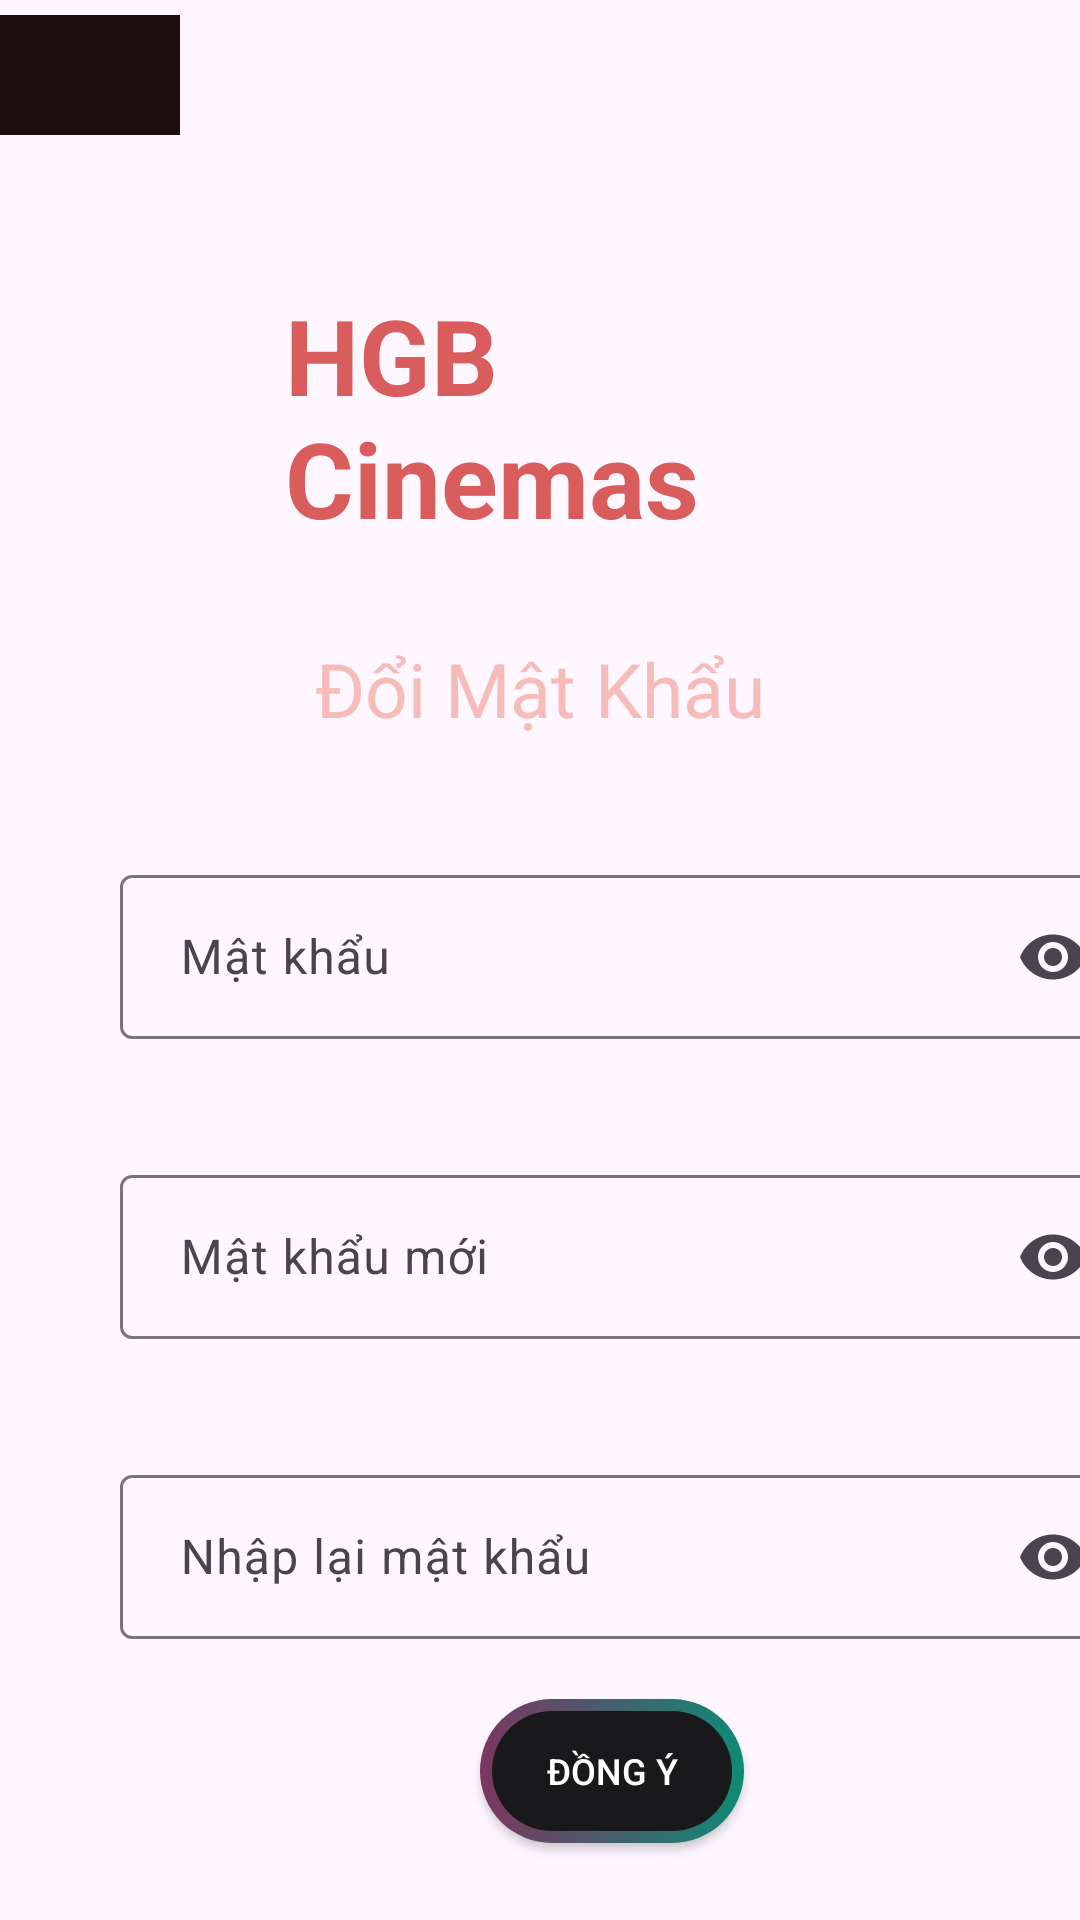

Android layout source for this screen:
<!-- AndroidManifest.xml: application theme Theme.MyApp -->
<!-- res/layout/activity_change_password.xml -->
<?xml version="1.0" encoding="utf-8"?>
<LinearLayout xmlns:android="http://schemas.android.com/apk/res/android"
    xmlns:app="http://schemas.android.com/apk/res-auto"
    xmlns:tools="http://schemas.android.com/tools"
    android:id="@+id/main"
    android:background="@drawable/backgroup"
    android:layout_width="match_parent"
    android:layout_height="match_parent"
    android:orientation="vertical"
    tools:context=".Activity.ChangePassword">
    <ImageView
        android:id="@+id/imBack_change"
        android:layout_marginTop="5dp"
        android:layout_width="60dp"
        android:layout_height="40dp"
        android:background="@color/back_backgroup"
        app:srcCompat="@drawable/ic_arrowback_white_admin" />

    <TextView
        android:layout_width="match_parent"
        android:layout_height="wrap_content"
        android:layout_marginLeft="95dp"
        android:layout_marginTop="50dp"
        android:layout_marginRight="90dp"
        android:layout_marginBottom="30dp"
        android:text="HGB Cinemas"
        android:textColor="#DA5D5D"
        android:textSize="35sp"
        android:textStyle="bold" />

    <TextView
        android:id="@+id/textView2"
        android:layout_width="match_parent"
        android:textSize="25dp"
        android:textColor="@color/lightorange"
        android:gravity="center"
        android:layout_height="wrap_content"
        android:text="Đổi Mật Khẩu" />
    <com.google.android.material.textfield.TextInputLayout
        android:layout_width="335dp"
        android:layout_height="60dp"
        android:layout_marginLeft="40dp"
        android:layout_marginTop="40dp"
        android:layout_marginRight="40dp"
        app:endIconMode="password_toggle">
        

        <com.google.android.material.textfield.TextInputEditText
            android:id="@+id/txtMatKhau1"
            android:layout_width="match_parent"
            android:layout_height="wrap_content"
            android:hint="@string/password"
            android:paddingLeft="20dp"
            android:textColor="@android:color/white"
            android:textColorHint="@android:color/white"
            android:inputType="textPassword" />
    </com.google.android.material.textfield.TextInputLayout>

    <com.google.android.material.textfield.TextInputLayout
        android:layout_width="335dp"
        android:layout_height="60dp"
        android:layout_marginLeft="40dp"
        android:layout_marginTop="40dp"
        android:layout_marginRight="40dp"
        app:endIconMode="password_toggle">
        

        <com.google.android.material.textfield.TextInputEditText
            android:id="@+id/txtMatKhauMoi"
            android:layout_width="match_parent"
            android:layout_height="wrap_content"
            android:hint="@string/changepassword1"
            android:paddingLeft="20dp"
            android:textColor="@android:color/white"
            android:textColorHint="@android:color/white"
            android:inputType="textPassword" />
    </com.google.android.material.textfield.TextInputLayout>

    <com.google.android.material.textfield.TextInputLayout
        android:layout_width="335dp"
        android:layout_height="60dp"
        android:layout_marginLeft="40dp"
        android:layout_marginTop="40dp"
        android:layout_marginRight="40dp"
        app:endIconMode="password_toggle">
        

        <com.google.android.material.textfield.TextInputEditText
            android:id="@+id/txtNhapLaiMK"
            android:layout_width="match_parent"
            android:layout_height="wrap_content"
            android:hint="@string/changepassword2"
            android:paddingLeft="20dp"
            android:textColor="@android:color/white"
            android:textColorHint="@android:color/white"
            android:inputType="textPassword" />
    </com.google.android.material.textfield.TextInputLayout>
    <ProgressBar
        android:id="@+id/progressBar"
        android:visibility="gone"
        android:layout_gravity="center"
        android:layout_width="wrap_content"
        android:layout_height="wrap_content">
    </ProgressBar>
    <androidx.appcompat.widget.AppCompatButton
        android:id="@+id/btnDongY"
        android:layout_width="wrap_content"
        android:layout_height="wrap_content"
        android:layout_marginLeft="160dp"
        android:layout_marginTop="20dp"
        android:background="@drawable/intro_background"
        android:gravity="center"
        android:text="Đồng ý"
        android:textColor="@android:color/white"
        android:textSize="12sp" />

</LinearLayout>
<!-- resources referenced by this layout -->
<resources>
  <color name="back_backgroup">#1B0E0D</color>
  <color name="lightorange">#F6BCBA</color>
  <!-- drawable intro_background (drawable) -->
  <?xml version="1.0" encoding="utf-8"?>
  <layer-list xmlns:android="http://schemas.android.com/apk/res/android">
  <item>
      <shape android:shape="rectangle">
          <corners android:radius="50dp"/>
          <gradient
              android:angle="360"
              android:endColor="#0f8a75"
              android:startColor="#7c3660"
              android:type="linear"/>
          <size
              android:width="24dp"
              android:height="24dp"/>
      </shape>
  </item>
      <item android:top="4dp" android:bottom="4dp"
          android:left="4dp" android:right="4dp">
          <shape android:shape="rectangle">
              <corners android:radius="50dp"/>
              <solid android:color="#19191b"/>
          </shape>
      </item>
  </layer-list>
  <string name="changepassword1">Mật khẩu mới</string>
  <string name="changepassword2">Nhập lại mật khẩu</string>
  <string name="password">Mật khẩu</string>
  <style name="Theme.MyApp" parent="Base.Theme.MyApp" />
  <style name="Base.Theme.MyApp" parent="Theme.Material3.DayNight.NoActionBar">
          
          
      </style>
</resources>
